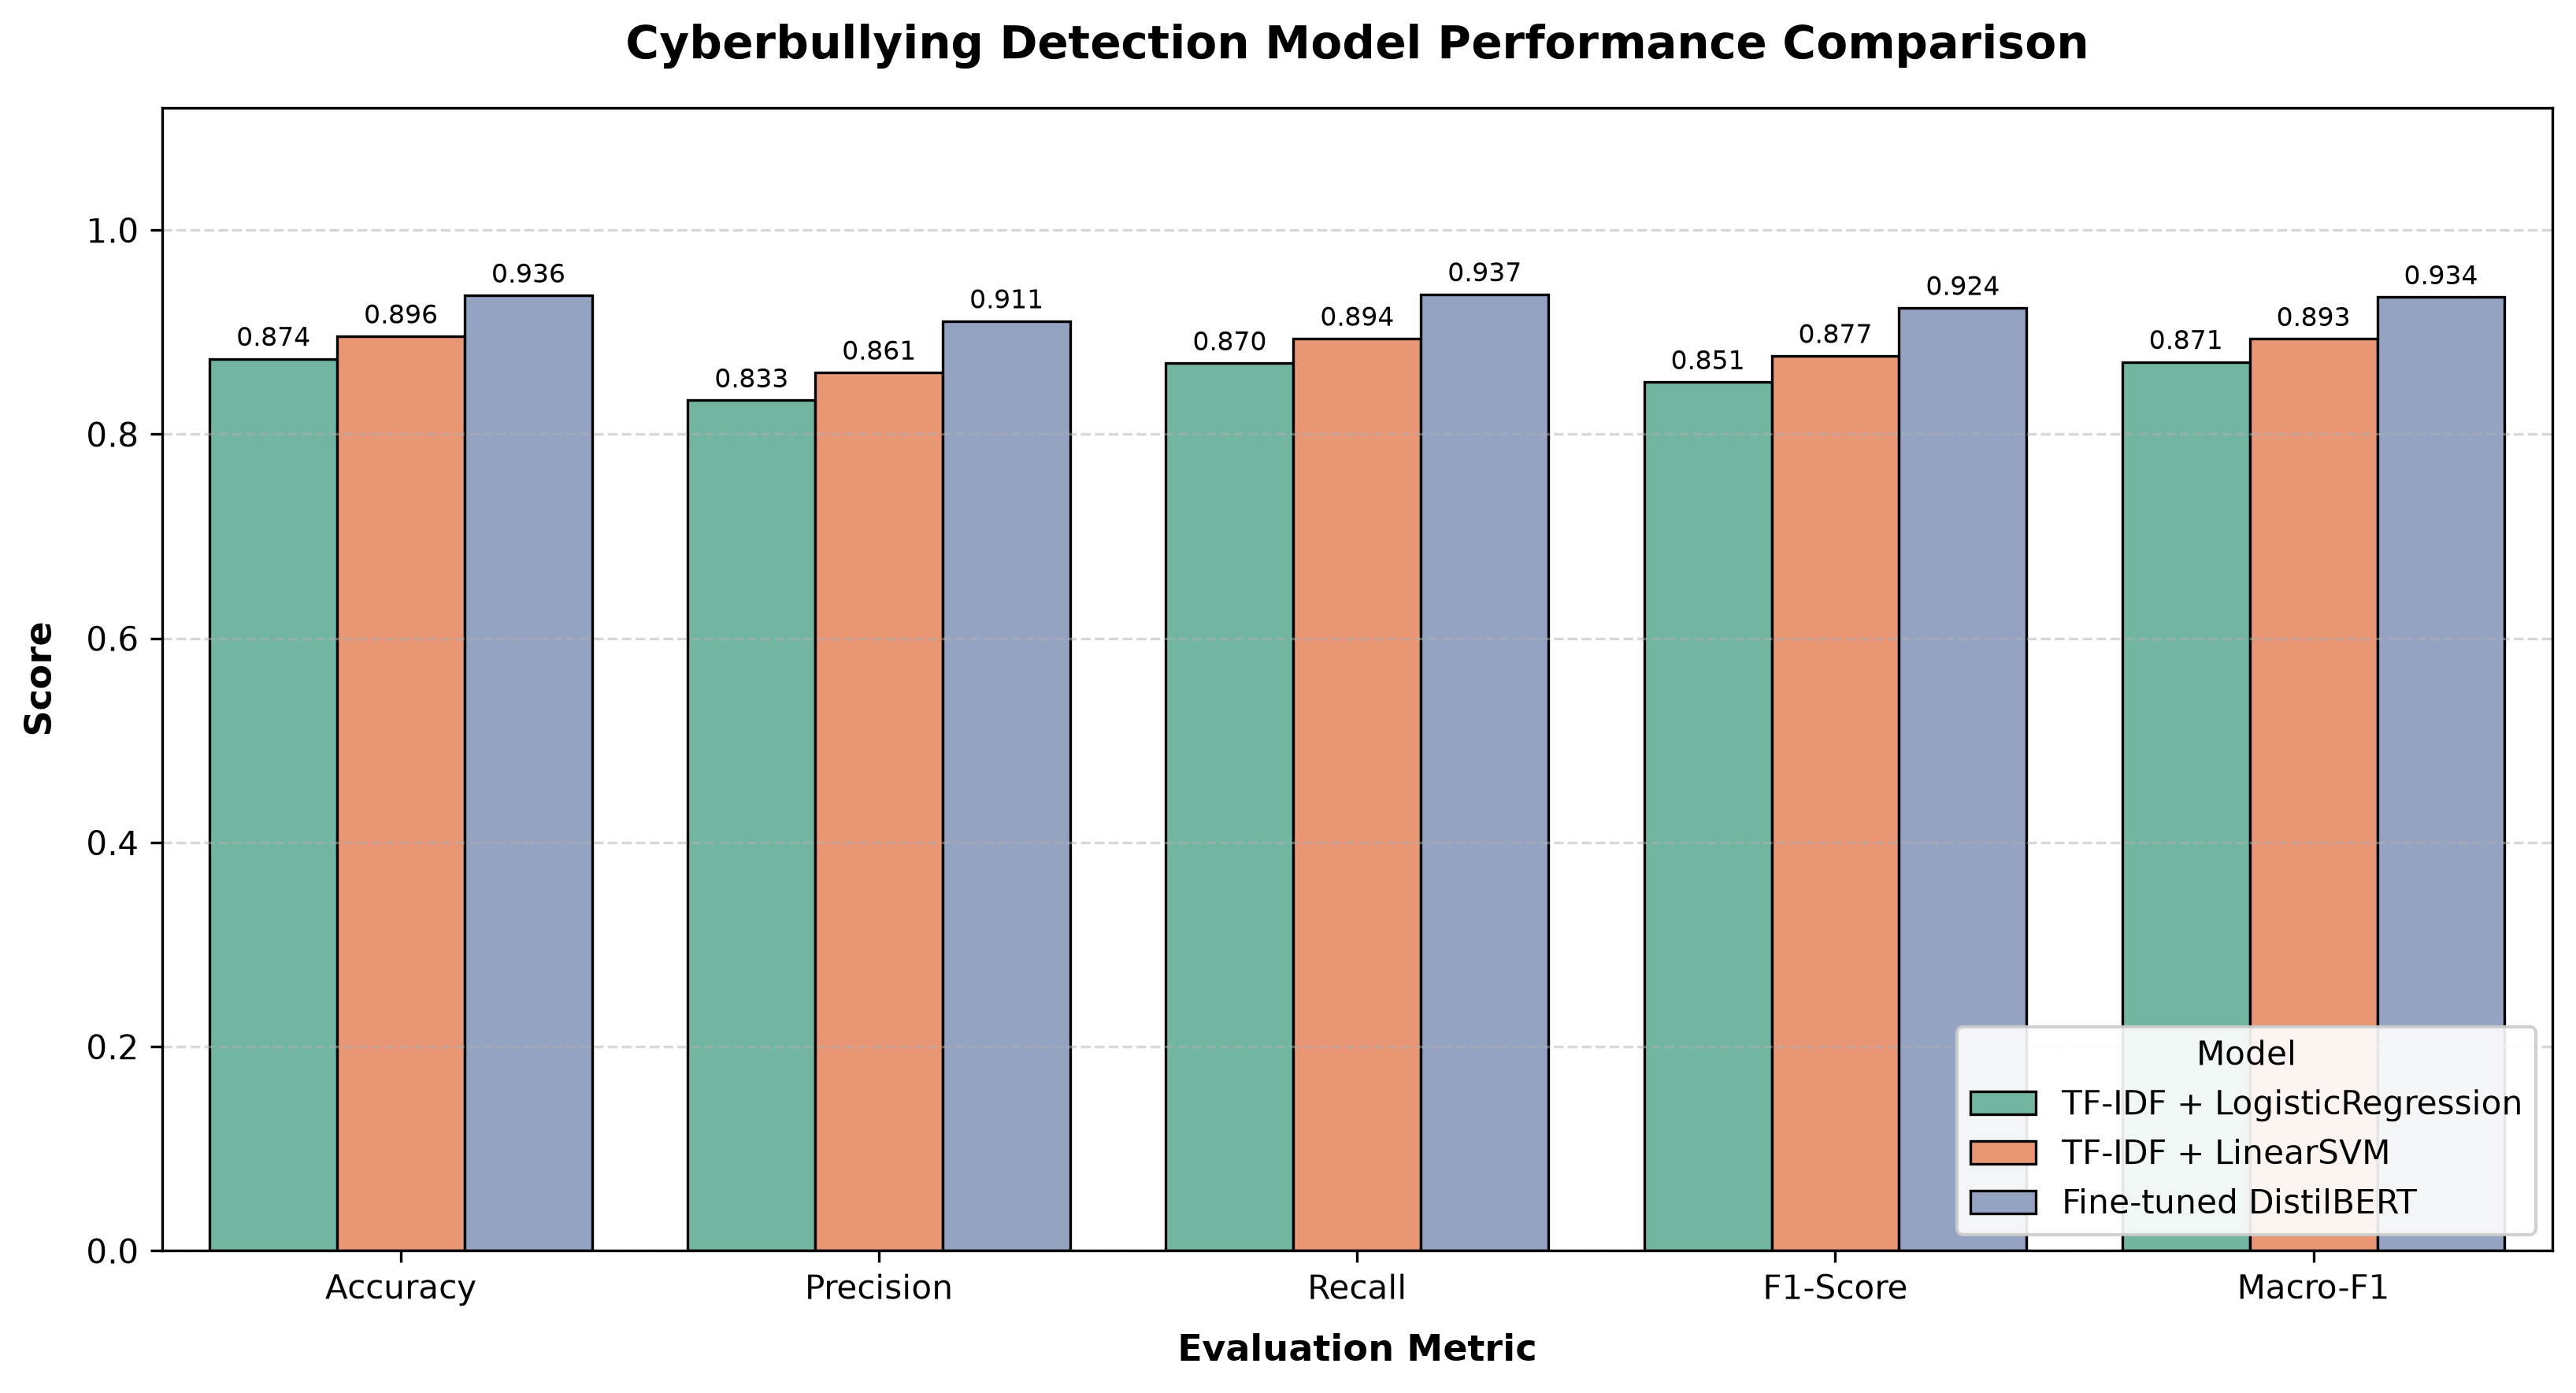

The file beside this chart, header and first rows:
Model, Accuracy, Precision, Recall, F1-Score, Macro-F1, ROC-AUC
TF-IDF + LogisticRegression, 0.8740, 0.8333, 0.8696, 0.8511, 0.8709, 0.8722
TF-IDF + LinearSVM, 0.8960, 0.8605, 0.8937, 0.8768, 0.8934, 0.8891
Fine-tuned DistilBERT, 0.9360, 0.9108, 0.9372, 0.9238, 0.9343, 0.9407
